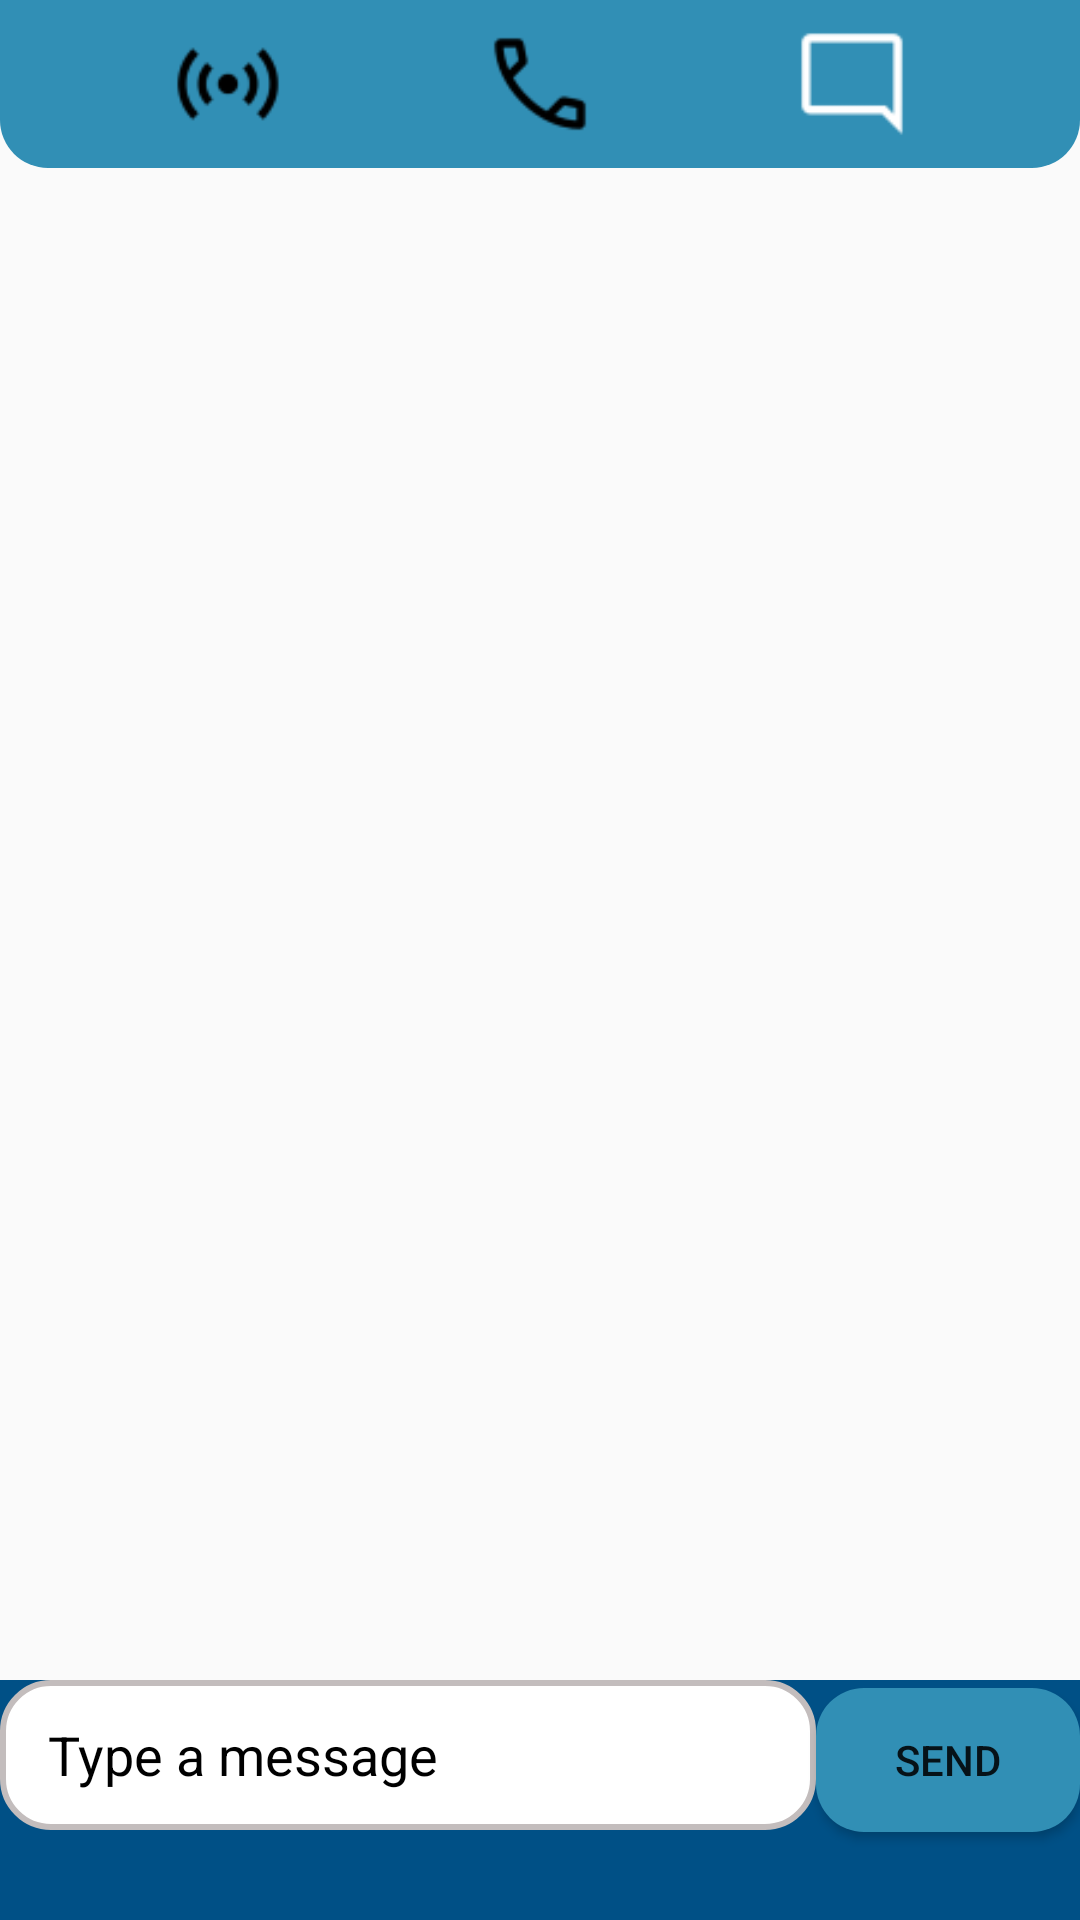

Layout XML and referenced resources for this Android screen:
<!-- AndroidManifest.xml: application theme Theme.SignalWave -->
<!-- res/layout/fragment_message.xml -->
<?xml version="1.0" encoding="utf-8"?>
<androidx.constraintlayout.widget.ConstraintLayout
    xmlns:android="http://schemas.android.com/apk/res/android"
    xmlns:app="http://schemas.android.com/apk/res-auto"
    xmlns:tools="http://schemas.android.com/tools"
    android:layout_width="match_parent"
    android:layout_height="match_parent"
    tools:context=".MainActivity">

    
    <androidx.appcompat.widget.Toolbar
        android:id="@+id/navigation"
        android:layout_width="match_parent"
        android:layout_height="wrap_content"
        android:orientation="horizontal"
        app:layout_constraintEnd_toEndOf="parent"
        app:layout_constraintStart_toStartOf="parent"
        app:layout_constraintTop_toTopOf="parent"
        android:background="@drawable/navigation_toolbar"/>

    <com.google.android.material.floatingactionbutton.FloatingActionButton
        android:id="@+id/fab_signal"
        android:layout_width="wrap_content"
        android:layout_height="wrap_content"
        android:backgroundTint="@android:color/transparent"
        android:contentDescription="@string/walkie_talkie"
        android:src="@drawable/signal"
        app:borderWidth="0dp"
        app:elevation="0dp"
        app:layout_constraintBottom_toBottomOf="@id/navigation"
        app:layout_constraintEnd_toStartOf="@id/fab_phone"
        app:layout_constraintStart_toStartOf="@id/navigation"
        app:layout_constraintTop_toTopOf="@id/navigation"
        app:maxImageSize="40dp" />

    <com.google.android.material.floatingactionbutton.FloatingActionButton
        android:id="@+id/fab_phone"
        app:layout_constraintTop_toTopOf="@id/navigation"
        app:layout_constraintBottom_toBottomOf="@id/navigation"
        android:layout_width="wrap_content"
        android:layout_height="wrap_content"
        android:contentDescription="@string/phone"
        android:src="@drawable/phone"
        app:layout_constraintEnd_toEndOf="@id/navigation"
        app:layout_constraintStart_toStartOf="@id/navigation"
        app:maxImageSize="40dp"
        android:backgroundTint="@android:color/transparent"
        app:borderWidth="0dp"
        app:elevation="0dp" />

    <com.google.android.material.floatingactionbutton.FloatingActionButton
        android:id="@+id/fab_message"
        app:layout_constraintTop_toTopOf="@id/navigation"
        app:layout_constraintBottom_toBottomOf="@id/navigation"
        android:layout_width="wrap_content"
        android:layout_height="wrap_content"
        android:contentDescription="@string/message"
        android:src="@drawable/message_active"
        app:layout_constraintEnd_toEndOf="@id/navigation"
        app:layout_constraintStart_toEndOf="@id/fab_phone"
        app:maxImageSize="40dp"
        android:backgroundTint="@android:color/transparent"
        app:borderWidth="0dp"
        app:elevation="0dp" />

    
    <ListView
        android:id="@+id/messageListView"
        android:layout_width="match_parent"
        android:layout_height="500dp"
        app:layout_constraintTop_toBottomOf="@id/navigation"
        android:dividerHeight="10dp" />

    
    <LinearLayout
        android:id="@+id/messageField"
        android:layout_width="match_parent"
        android:layout_height="80dp"
        android:orientation="horizontal"
        android:background="@color/navy_blue"
        app:layout_constraintBottom_toBottomOf="parent"
        app:layout_constraintStart_toStartOf="parent"
        app:layout_constraintEnd_toEndOf="parent"
        android:paddingBottom="10dp">

    
    <EditText
        android:id="@+id/messageInput"
        android:layout_height="50dp"
        android:layout_width="0dp"
        android:layout_weight="1"
        app:layout_constraintEnd_toStartOf="@id/sendButton"
        android:hint="@string/message_prompt"
        android:autofillHints="Hello"
        android:inputType="text"
        android:textColor="@color/black"
        android:paddingHorizontal="16dp"
        android:textColorHint="@color/black"
        android:background="@drawable/message_input_background"/>

    
    <Button
        android:id="@+id/sendButton"
        android:layout_width="wrap_content"
        android:layout_height="wrap_content"
        app:layout_constraintStart_toEndOf="@id/messageInput"
        app:layout_constraintEnd_toEndOf="@id/messageField"
        android:text="@string/send"
        android:background="@drawable/send_button_background"/>
    </LinearLayout>
</androidx.constraintlayout.widget.ConstraintLayout>
<!-- resources referenced by this layout -->
<resources>
  <color name="black">#FF000000</color>
  <color name="navy_blue">#005086</color>
  <!-- drawable message_active: png bitmap (drawable-mdpi, 525 bytes) -->
  <!-- drawable message_input_background (drawable) -->
  <?xml version="1.0" encoding="utf-8"?>
  <shape xmlns:android="http://schemas.android.com/apk/res/android">
  
      <solid
          android:color="@color/white"/>
      <corners
          android:radius="16dp"/>
      <stroke
          android:width="2dp"
          android:color="@color/light_grey"/>
  
  </shape>
  <!-- drawable navigation_toolbar (drawable) -->
  <?xml version="1.0" encoding="utf-8"?>
  <shape xmlns:android="http://schemas.android.com/apk/res/android">
      <solid android:color="@color/teal" />
      <corners android:bottomLeftRadius="16dp" android:bottomRightRadius="16dp" />
  </shape>
  <!-- drawable phone: png bitmap (drawable-mdpi, 888 bytes) -->
  <!-- drawable send_button_background (drawable) -->
  <?xml version="1.0" encoding="utf-8"?>
  <shape xmlns:android="http://schemas.android.com/apk/res/android">
  
      <solid
          android:color="@color/teal"/>
      <corners
          android:radius="16dp"/>
  </shape>
  <!-- drawable signal: png bitmap (drawable-mdpi, 1126 bytes) -->
  <string name="message">message</string>
  <string name="message_prompt">Type a message</string>
  <string name="phone">phone</string>
  <string name="send">Send</string>
  <string name="walkie_talkie">walkie_talkie</string>
  <style name="Theme.SignalWave" parent="Theme.AppCompat.Light.DarkActionBar" />
  <color name="white">#FFFFFFFF</color>
  <color name="light_grey">#C3BDBD</color>
  <color name="teal">#318FB5</color>
</resources>
